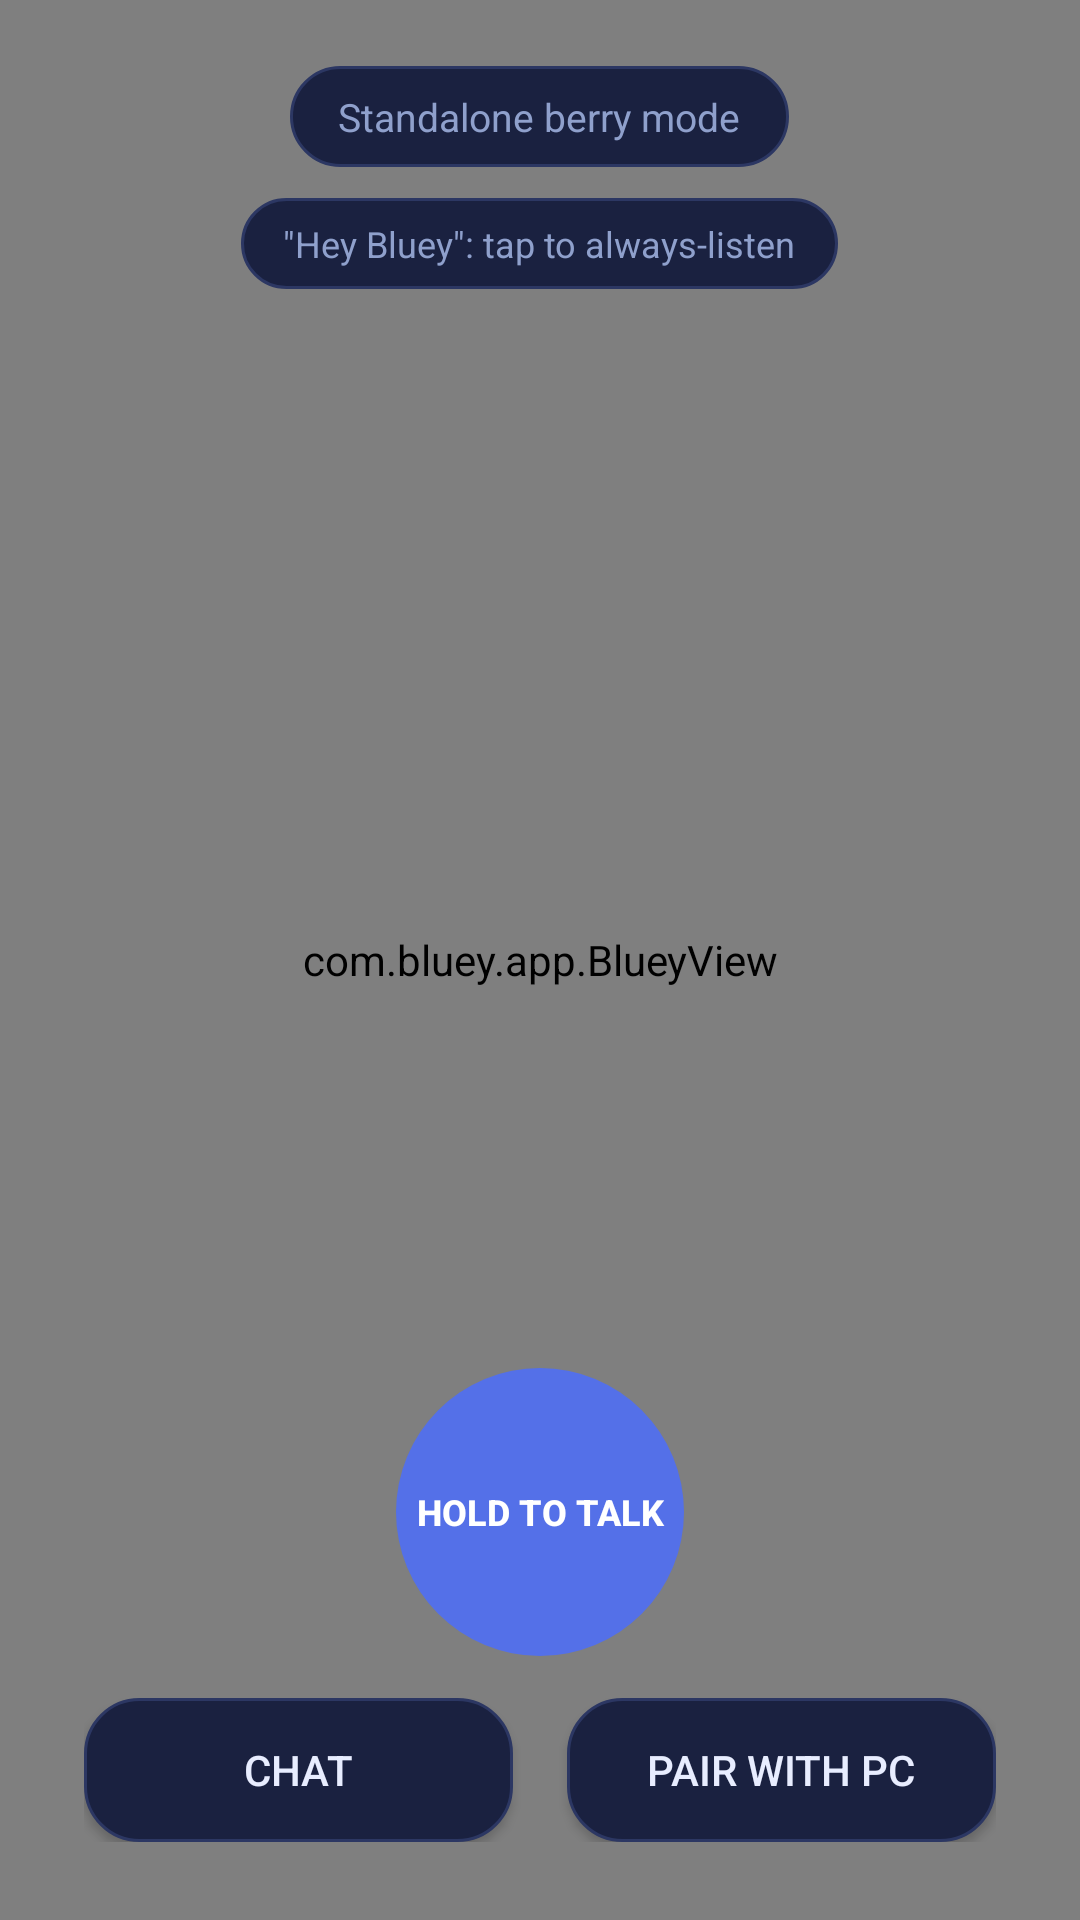

Android layout source for this screen:
<!-- AndroidManifest.xml: application theme Theme.Bluey -->
<!-- res/layout/activity_main.xml -->
<?xml version="1.0" encoding="utf-8"?>
<FrameLayout xmlns:android="http://schemas.android.com/apk/res/android"
    android:layout_width="match_parent"
    android:layout_height="match_parent">

    <com.bluey.app.BlueyView
        android:id="@+id/blueyView"
        android:layout_width="match_parent"
        android:layout_height="match_parent" />

    <TextView
        android:id="@+id/statusChip"
        android:layout_width="wrap_content"
        android:layout_height="wrap_content"
        android:layout_gravity="top|center_horizontal"
        android:layout_marginTop="22dp"
        android:background="@drawable/card_bg"
        android:paddingHorizontal="16dp"
        android:paddingVertical="8dp"
        android:text="@string/standalone_mode"
        android:textColor="@color/text_dim"
        android:textSize="13sp"
        android:drawablePadding="8dp" />

    <TextView
        android:id="@+id/btnWake"
        android:layout_width="wrap_content"
        android:layout_height="wrap_content"
        android:layout_gravity="top|center_horizontal"
        android:layout_marginTop="66dp"
        android:background="@drawable/card_bg"
        android:clickable="true"
        android:focusable="true"
        android:paddingHorizontal="14dp"
        android:paddingVertical="7dp"
        android:text="@string/wake_off"
        android:textColor="@color/text_dim"
        android:textSize="12sp" />

    <LinearLayout
        android:id="@+id/bottomBar"
        android:layout_width="match_parent"
        android:layout_height="wrap_content"
        android:layout_gravity="bottom"
        android:gravity="center"
        android:orientation="horizontal"
        android:paddingHorizontal="28dp"
        android:paddingBottom="26dp"
        android:paddingTop="14dp">

        <Button
            android:id="@+id/btnChat"
            android:layout_width="0dp"
            android:layout_height="wrap_content"
            android:layout_weight="1"
            android:background="@drawable/card_bg"
            android:text="@string/chat"
            android:textColor="@color/text_main" />

        <Space
            android:layout_width="18dp"
            android:layout_height="1dp" />

        <Button
            android:id="@+id/btnPair"
            android:layout_width="0dp"
            android:layout_height="wrap_content"
            android:layout_weight="1"
            android:background="@drawable/card_bg"
            android:text="@string/pair"
            android:textColor="@color/text_main" />
    </LinearLayout>

    <Button
        android:id="@+id/btnTalk"
        android:layout_width="96dp"
        android:layout_height="96dp"
        android:layout_gravity="bottom|center_horizontal"
        android:layout_marginBottom="88dp"
        android:background="@drawable/btn_talk"
        android:text="@string/talk_hint"
        android:textColor="#ffffff"
        android:textSize="12sp"
        android:textStyle="bold"
        android:gravity="center"
        android:stateListAnimator="@null" />
</FrameLayout>
<!-- resources referenced by this layout -->
<resources>
  <color name="text_dim">#8fa0cc</color>
  <color name="text_main">#e8edff</color>
  <!-- drawable btn_talk (drawable) -->
  <?xml version="1.0" encoding="utf-8"?>
  <selector xmlns:android="http://schemas.android.com/apk/res/android">
      <item android:state_pressed="true">
          <shape android:shape="oval">
              <solid android:color="#7f9bff" />
              <size android:width="84dp" android:height="84dp" />
          </shape>
      </item>
      <item>
          <shape android:shape="oval">
              <solid android:color="@color/bluey_blue" />
              <size android:width="84dp" android:height="84dp" />
          </shape>
      </item>
  </selector>
  <!-- drawable card_bg (drawable) -->
  <?xml version="1.0" encoding="utf-8"?>
  <shape xmlns:android="http://schemas.android.com/apk/res/android">
      <solid android:color="@color/card" />
      <corners android:radius="18dp" />
      <stroke android:width="1dp" android:color="#2c3763" />
  </shape>
  <string name="chat">Chat</string>
  <string name="pair">Pair with PC</string>
  <string name="standalone_mode">Standalone berry mode</string>
  <string name="talk_hint">Hold to talk</string>
  <string name="wake_off">\"Hey Bluey\": tap to always-listen</string>
  <style name="Theme.Bluey" parent="Theme.MaterialComponents.DayNight.NoActionBar">
          <item name="colorPrimary">@color/bluey_blue</item>
          <item name="colorOnPrimary">#ffffff</item>
          <item name="colorSecondary">@color/accent</item>
          <item name="android:windowBackground">@drawable/bg_gradient</item>
          <item name="android:statusBarColor">@color/bg_bottom</item>
          <item name="android:navigationBarColor">@color/bg_bottom</item>
      </style>
  <color name="bluey_blue">#5470e8</color>
  <color name="card">#1a2140</color>
  <color name="accent">#9db4ff</color>
  <color name="bg_bottom">#0c101f</color>
</resources>
